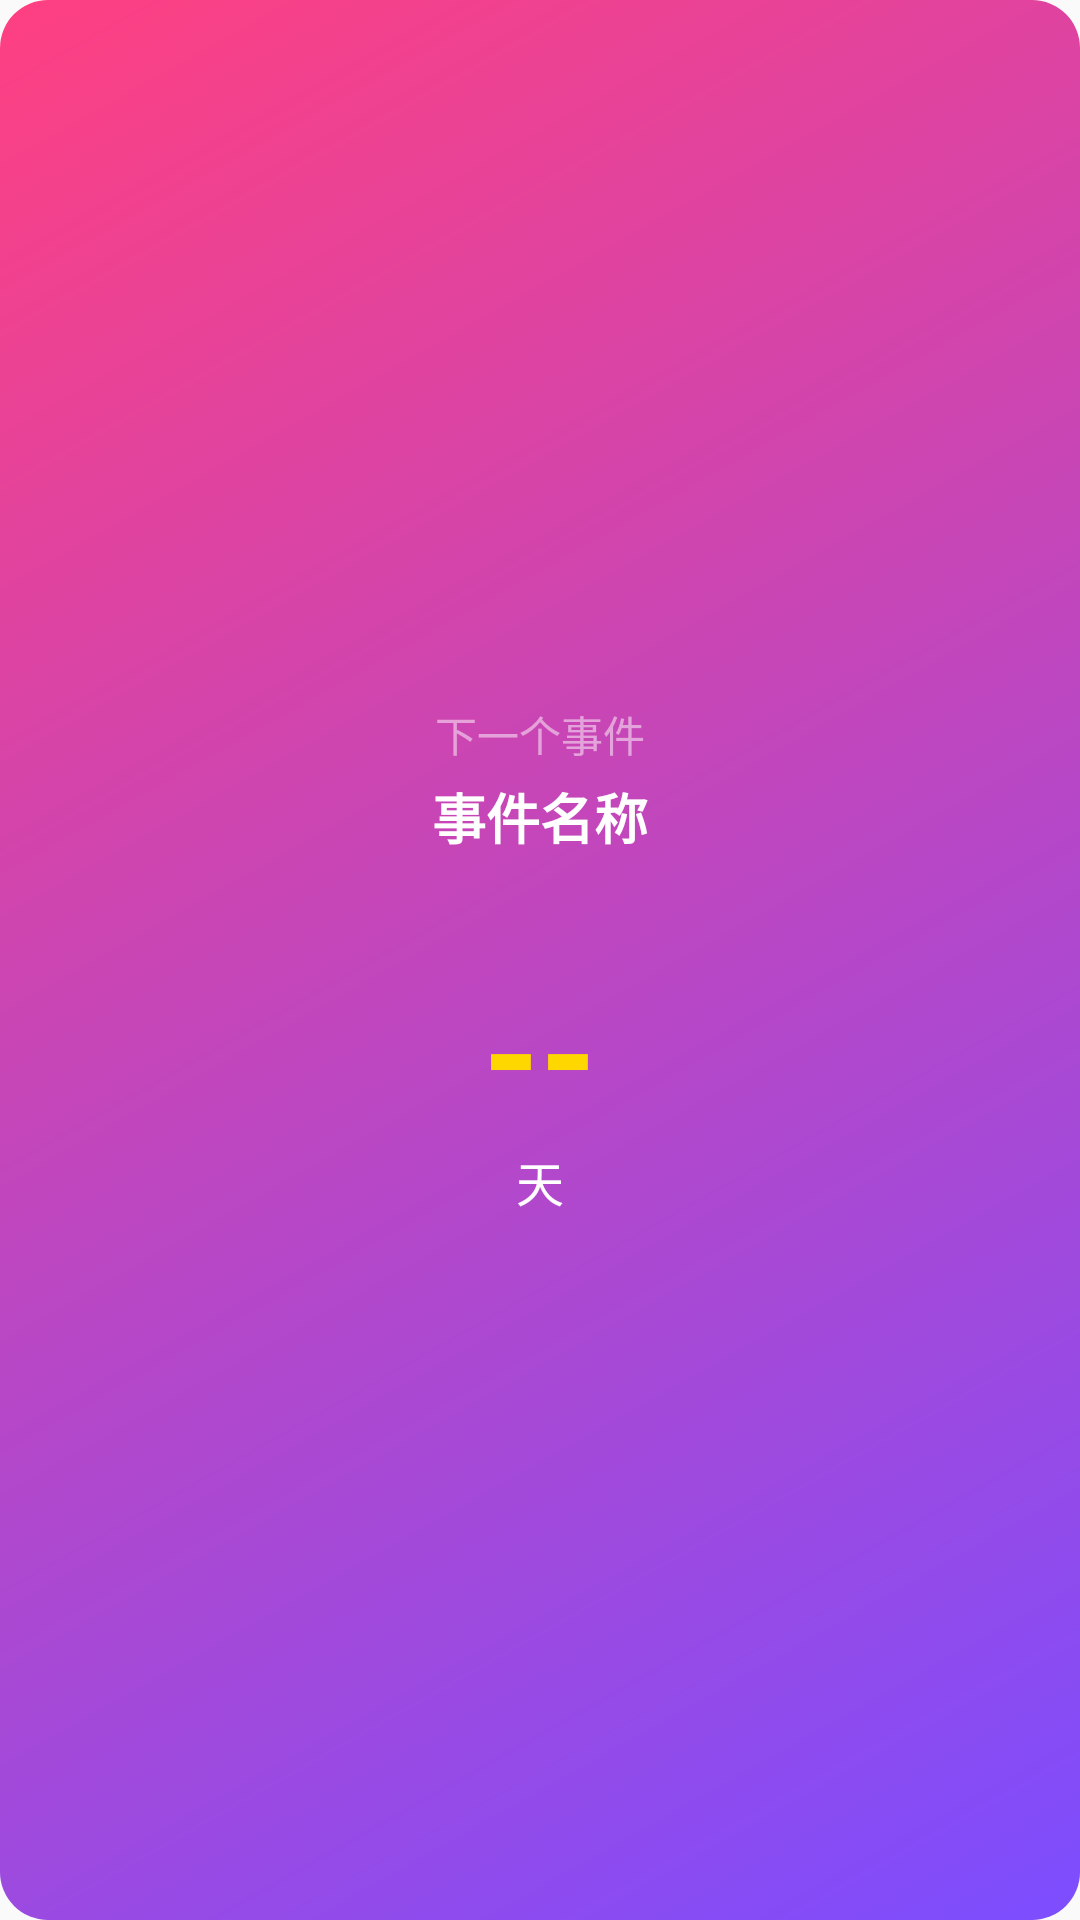

Produce the Android XML layout that renders to this screen, including the resource entries it uses.
<!-- AndroidManifest.xml: application theme Theme.NianJi -->
<!-- res/layout/widget_countdown.xml -->
<?xml version="1.0" encoding="utf-8"?>
<FrameLayout xmlns:android="http://schemas.android.com/apk/res/android"
    android:id="@+id/widget_main_container"
    android:layout_width="match_parent"
    android:layout_height="match_parent"
    android:padding="16dp"
    android:background="@drawable/widget_countdown_bg">

    <LinearLayout
        android:layout_width="match_parent"
        android:layout_height="match_parent"
        android:orientation="vertical"
        android:gravity="center">

        <TextView
            android:id="@+id/widget_next_event"
            android:layout_width="wrap_content"
            android:layout_height="wrap_content"
            android:text="下一个事件"
            android:textSize="14sp"
            android:textColor="#80FFFFFF" />

        <TextView
            android:id="@+id/widget_event_name"
            android:layout_width="wrap_content"
            android:layout_height="wrap_content"
            android:text="事件名称"
            android:textSize="18sp"
            android:textStyle="bold"
            android:textColor="#FFFFFF"
            android:layout_marginTop="4dp"
            android:gravity="center" />

        <TextView
            android:id="@+id/widget_event_meta"
            android:layout_width="wrap_content"
            android:layout_height="wrap_content"
            android:text=""
            android:textSize="12sp"
            android:textColor="#CCFFFFFF"
            android:layout_marginTop="4dp"
            android:gravity="center" />

        <TextView
            android:id="@+id/widget_days_left"
            android:layout_width="wrap_content"
            android:layout_height="wrap_content"
            android:text="--"
            android:textSize="48sp"
            android:textStyle="bold"
            android:textColor="#FFD700"
            android:layout_marginTop="12dp" />

        <TextView
            android:id="@+id/widget_days_unit"
            android:layout_width="wrap_content"
            android:layout_height="wrap_content"
            android:text="天"
            android:textSize="16sp"
            android:textColor="#FFFFFF" />

    </LinearLayout>
</FrameLayout>
<!-- resources referenced by this layout -->
<resources>
  <!-- drawable widget_countdown_bg (drawable) -->
  <?xml version="1.0" encoding="utf-8"?>
  <shape xmlns:android="http://schemas.android.com/apk/res/android">
      <gradient
          android:angle="135"
          android:startColor="#7C4DFF"
          android:endColor="#FF4081"
          android:type="linear" />
      <corners android:radius="16dp" />
  </shape>
  <style name="Theme.NianJi" parent="android:Theme.Material.Light.NoActionBar" />
</resources>
